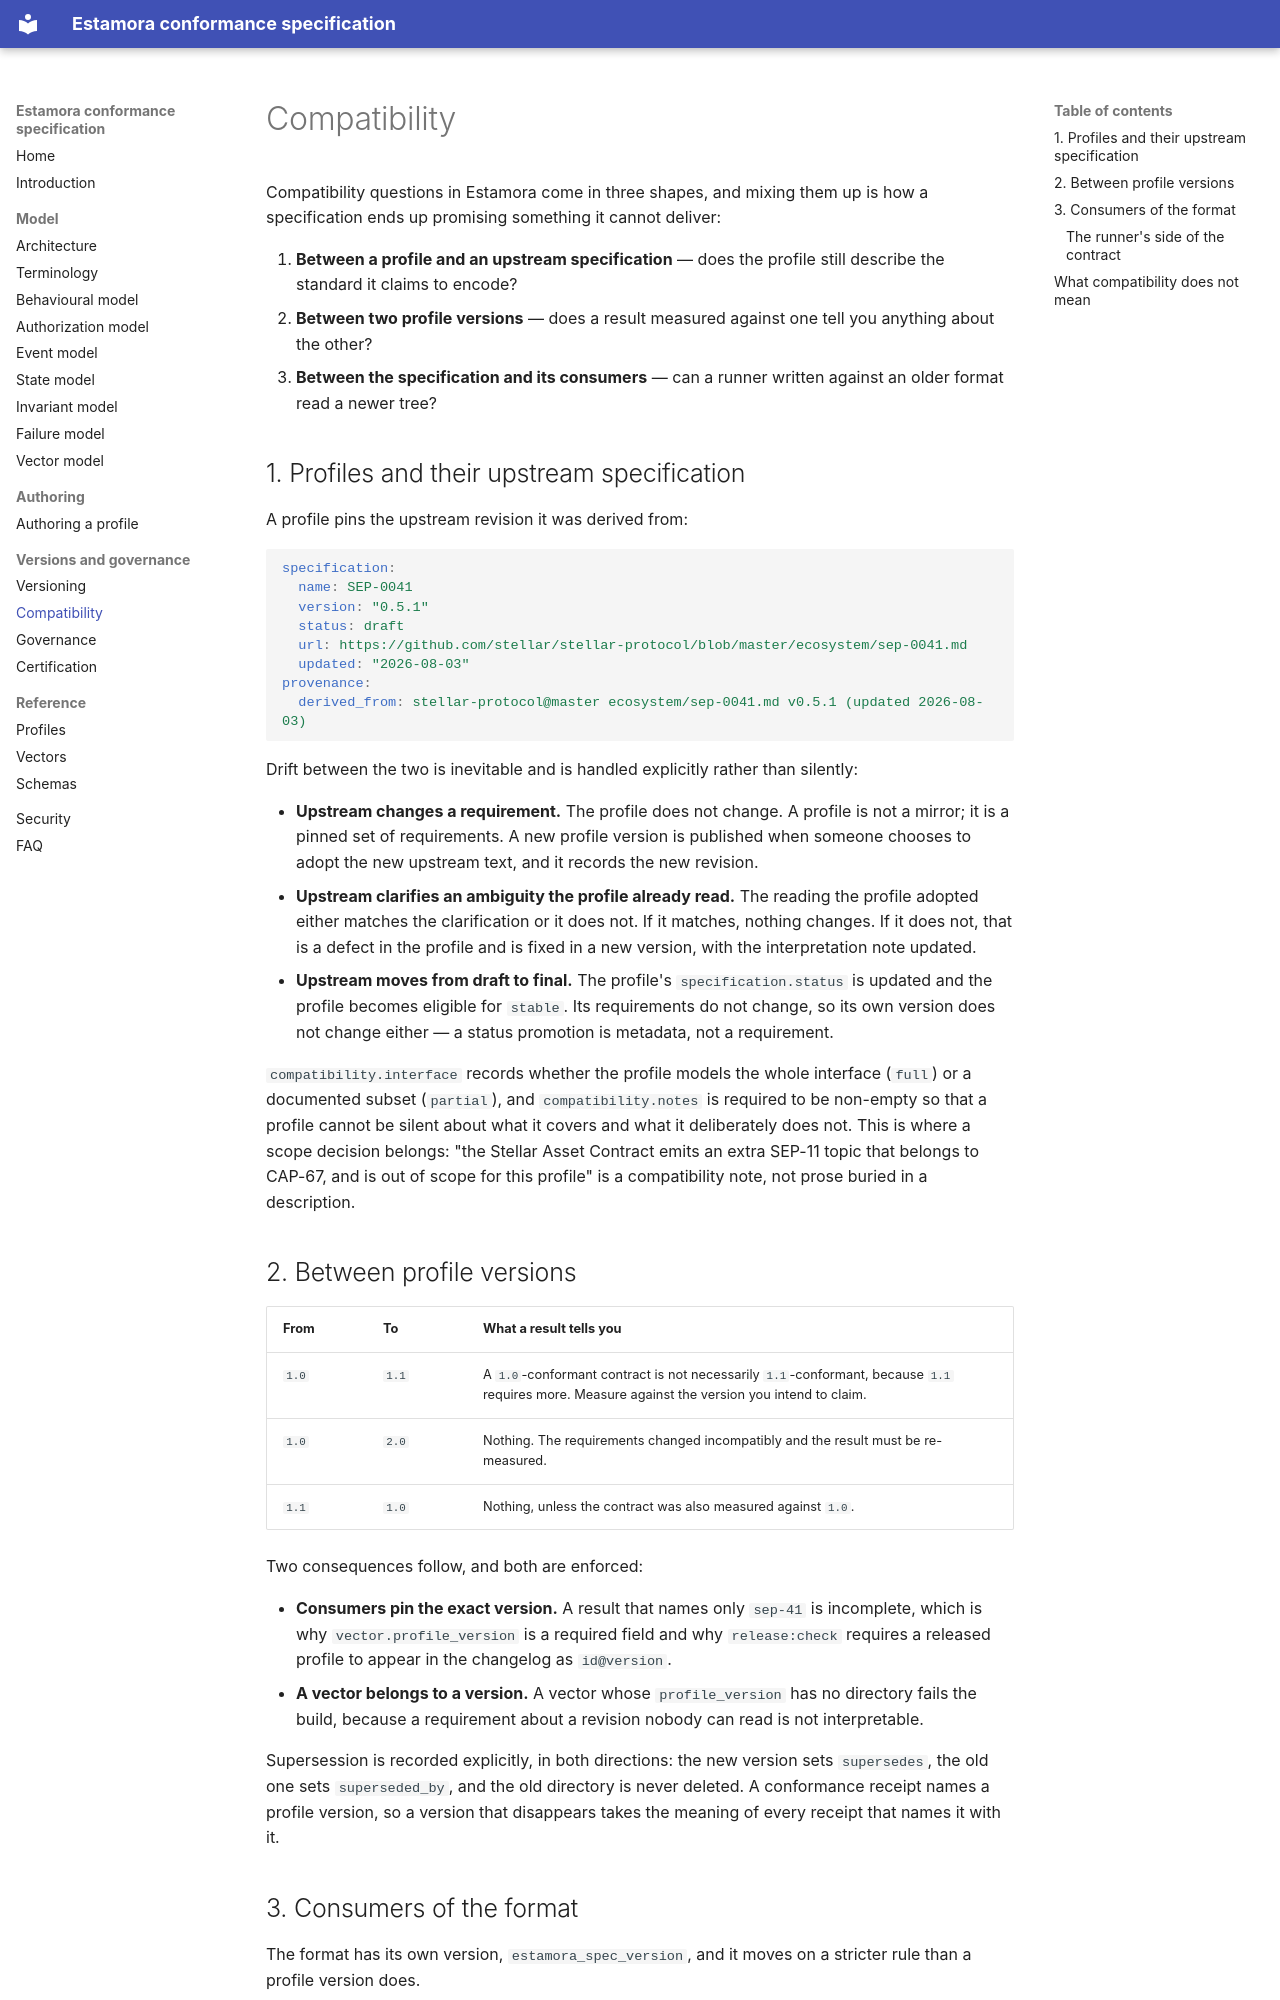

repository: Estamora-Soroban-Layers/estamora-conformance-spec · page: compatibility/index.html · generator: mkdocs

# Compatibility

Compatibility questions in Estamora come in three shapes, and mixing them up is how a
specification ends up promising something it cannot deliver:

1. **Between a profile and an upstream specification** — does the profile still describe
   the standard it claims to encode?
2. **Between two profile versions** — does a result measured against one tell you anything
   about the other?
3. **Between the specification and its consumers** — can a runner written against an older
   format read a newer tree?

## 1. Profiles and their upstream specification

A profile pins the upstream revision it was derived from:

```yaml
specification:
  name: SEP-0041
  version: "0.5.1"
  status: draft
  url: https://github.com/stellar/stellar-protocol/blob/master/ecosystem/sep-0041.md
  updated: "2026-08-03"
provenance:
  derived_from: stellar-protocol@master ecosystem/sep-0041.md v0.5.1 (updated 2026-08-03)
```

Drift between the two is inevitable and is handled explicitly rather than silently:

- **Upstream changes a requirement.** The profile does not change. A profile is not a
  mirror; it is a pinned set of requirements. A new profile version is published when
  someone chooses to adopt the new upstream text, and it records the new revision.
- **Upstream clarifies an ambiguity the profile already read.** The reading the profile
  adopted either matches the clarification or it does not. If it matches, nothing changes.
  If it does not, that is a defect in the profile and is fixed in a new version, with the
  interpretation note updated.
- **Upstream moves from draft to final.** The profile's `specification.status` is updated
  and the profile becomes eligible for `stable`. Its requirements do not change, so its
  own version does not change either — a status promotion is metadata, not a requirement.

`compatibility.interface` records whether the profile models the whole interface (`full`)
or a documented subset (`partial`), and `compatibility.notes` is required to be non-empty
so that a profile cannot be silent about what it covers and what it deliberately does not.
This is where a scope decision belongs: "the Stellar Asset Contract emits an extra SEP-11
topic that belongs to CAP-67, and is out of scope for this profile" is a compatibility
note, not prose buried in a description.

## 2. Between profile versions

| From  | To    | What a result tells you                                                                                                                        |
| ----- | ----- | ---------------------------------------------------------------------------------------------------------------------------------------------- |
| `1.0` | `1.1` | A `1.0`-conformant contract is not necessarily `1.1`-conformant, because `1.1` requires more. Measure against the version you intend to claim. |
| `1.0` | `2.0` | Nothing. The requirements changed incompatibly and the result must be re-measured.                                                             |
| `1.1` | `1.0` | Nothing, unless the contract was also measured against `1.0`.                                                                                  |

Two consequences follow, and both are enforced:

- **Consumers pin the exact version.** A result that names only `sep-41` is incomplete,
  which is why `vector.profile_version` is a required field and why `release:check`
  requires a released profile to appear in the changelog as `id@version`.
- **A vector belongs to a version.** A vector whose `profile_version` has no directory
  fails the build, because a requirement about a revision nobody can read is not
  interpretable.

Supersession is recorded explicitly, in both directions: the new version sets
`supersedes`, the old one sets `superseded_by`, and the old directory is never deleted.
A conformance receipt names a profile version, so a version that disappears takes the
meaning of every receipt that names it with it.
